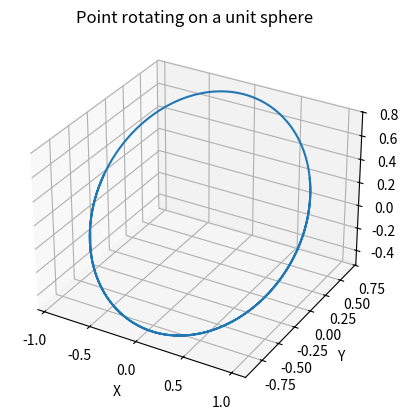
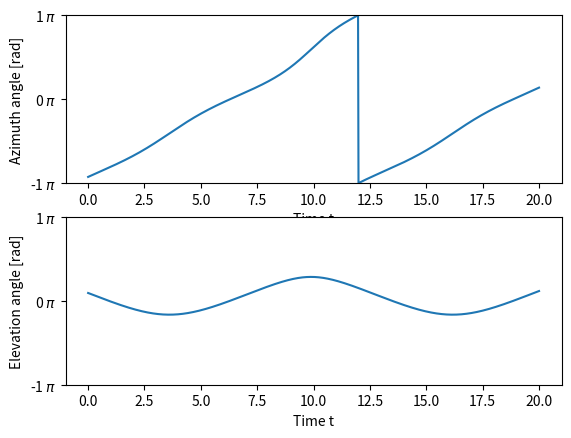

Python code for these plots, in order:
# -*- coding: utf-8 -*-
"""
Created on Thu Aug 17 09:42:53 2023

[redacted]
"""

import numpy as np
import matplotlib.pyplot as plt
import matplotlib.ticker as tck

# Convert Cartesian coordinates on unit sphere to azimuth and elevation angles
def cart2sph(cart_pos): # Cartesian positions [3 x N]
    
    x = cart_pos[0,:] # x coordinate
    y = cart_pos[1,:] # y coordinate
    z = cart_pos[2,:] # z coordinate
    
    #r = np.sqrt(x**2 + y**2 + z**2)
    az = np.arctan2(y, x) # azimuth angle
    el = np.arctan2(z, np.sqrt(x**2 + y**2)) # elevation angle
    
    return az, el

# Convert azimuth and elevation angles on unit sphere to Cartesian coordinates
def sph2cart(azimuth_rad, # Azimuth coordinate [rad]
             elevation_rad): # Elevation coordinate [rad]
    
    x = np.sin(elevation_rad) * np.cos(azimuth_rad)
    y = np.sin(elevation_rad) * np.sin(azimuth_rad)
    z = np.cos(elevation_rad)
    points = np.stack((x, y, z), axis=0)
    
    return points

# Calculate rotation axis for given azimuth and elevation angles
def rotation_axis(azimuth_rad, # azimuth angle [rad]
                  elevation_rad): # elevation angle [rad]
    
    # 3D rotation axis as unit sphere vector
    x = np.sin(elevation_rad) * np.cos(azimuth_rad)
    y = np.sin(elevation_rad) * np.sin(azimuth_rad)
    z = np.cos(elevation_rad)
    k = np.array([x, y, z])
    
    return k

# Calculate rotation matrix for given rotation axis and angle
def rotation_matrix(rot_axis, # rotation axis (unit sphere vector)
                    theta): # rotation angle [rad]

    # Rotation matrix for given rotation axis
    cos = np.cos(theta)
    sin = np.sin(theta)
    kx = rot_axis[0]
    ky = rot_axis[1]
    kz = rot_axis[2]
    rot_matrix = np.array([
        [cos+kx**2*(1-cos), kx*ky*(1-cos)-kz*sin, kx*kz*(1-cos)+ky*sin],
        [ky*kz*(1-cos)+kz*sin, cos+ky**2*(1-cos), ky*kz*(1-cos)-kz*sin],
        [kz*kx*(1-cos)-ky*sin, kz*ky*(1-cos)+kx*sin, cos+kz**2*(1-cos)]
    ])
        
    return rot_matrix

# Rotate point on a unit sphere with specified rotation axis and random 
# initial rotation angle. Calculate rotating points' position at a given time
def pointPositions(time, # time axis
                    omega, # angular speed [rad/s]
                    rotation_axis): # specified as unit sphere vector
    
    # Rotation axis (unit sphere vector elements)
    kx = rotation_axis[0]
    ky = rotation_axis[1]
    kz = rotation_axis[2]
    
    # Rotation angles [rad]
    theta_0 = np.random.uniform() * 2 * np.pi # Random initial rotation angle
    theta_rad = time * omega + theta_0
    cos_theta = np.cos(theta_rad)
    sin_theta = np.sin(theta_rad)
    N = len(time)

    positions = np.zeros((3,N))
    for cos, sin, n in zip(cos_theta, sin_theta, range(N)):
        # Compute rotation matrix
        rotation_matrix = np.array([
            [cos+kx**2*(1-cos), kx*ky*(1-cos)-kz*sin, kx*kz*(1-cos)+ky*sin],
            [ky*kx*(1-cos)+kz*sin, cos+ky**2*(1-cos), ky*kz*(1-cos)-kx*sin],
            [kz*kx*(1-cos)-ky*sin, kz*ky*(1-cos)+kx*sin, cos+kz**2*(1-cos)]
            ])
        positions[:,n] = rotation_matrix.dot(np.array([1,0,0]))
    
    return positions

# Random generate points on unit sphere (as (azimuth, elevation))
def randomUnitSphere(num_points=1):
    
    points = []
    for n in range(num_points):
        azimuth = np.random.rand() * 2 * np.pi # Random azimuth angle [rad]
        z = 1 - np.random.rand() * 2 # Random sample uniformly from [-1,1]
        elevation = np.arccos(z) # Random elevation angle [rad]
        points.append((azimuth, elevation))
        
    points = np.array(points).T
    azimuth = points[0,:]
    elevation = points[1,:]
    
    return azimuth, elevation

# Simulate tumbling around random rotation axis
def randomTumbling(angular_speed, # angular speed [rad/s]
                    sample_rate, # sampling rate [Hz]
                    num_points, # number of samples []
                    in_degrees=False): # return angles in degrees (or radians)

    '''
    Simulates a tumbling space debris object by random generating a rotation
    axis and returning a given number of azimuth and elevation angles of this 
    object as it tumbles around this axis at the given angular speed and 
    sampling rate. 
    Azimuth angles are measured in the xy-plane from the x-axis.
    Elevation angles are measured between the xy-plane and the z-axis.
    '''

    # Sampling times
    time = np.linspace(0, num_points/sample_rate, num=num_points, endpoint=False)
    
    # Specify random rotation axis
    azimuth_rad = np.random.uniform() * 2 * np.pi # Random azimuth angle [rad]
    z = 1 - np.random.rand() * 2 # Random sample uniformly from [-1,1]
    elevation_rad = np.arccos(z) # Random elevation angle [rad]
    
    # Compute positions during rotation
    k = rotation_axis(azimuth_rad, elevation_rad)
    positions = pointPositions(time, angular_speed, k)

    # Convert to azimuth and elevation angles
    azimuth_angles, elevation_angles = cart2sph(positions)
    
    if in_degrees:
        azimuth_angles = np.rad2deg(azimuth_angles)
        elevation_angles = np.rad2deg(elevation_angles)
    
    return azimuth_angles, elevation_angles

# Simulate tumbling around specified rotation axis
def fixedTumbling(angular_speed, # angular speed [rad/s]
                   sample_rate, # sampling rate [Hz]
                   num_points, # number of samples []
                   rotation_axis, # specified as unit sphere vector
                   in_degrees=False): # return angles in degrees (or radians)

    '''
    Simulates a tumbling space debris object rotating around a rotation axis 
    specified by the given azimuth and elevation angles. Returns a given 
    number of azimuth and elevation angles of this object as it tumbles around
    this axis at the given angular speed and sampling rate. 
    Azimuth angles are measured in the xy-plane from the x-axis.
    Elevation angles are measured between the xy-plane and the z-axis.
    '''

    # Sampling times
    time = np.linspace(0, num_points/sample_rate, num=num_points, endpoint=False)
    
    # Compute positions during rotation
    positions = pointPositions(time, angular_speed, rotation_axis)

    # Convert to azimuth and elevation angles
    azimuth_angles, elevation_angles = cart2sph(positions)
    
    if in_degrees:
        azimuth_angles = np.rad2deg(azimuth_angles)
        elevation_angles = np.rad2deg(elevation_angles)

    return azimuth_angles, elevation_angles

#
# Unit test
#

if __name__=="__main__":
    
    # Time parameters
    num_points = 1000  # Number of points to plot
    angular_speed = 0.5  # Angular speed [rad/s]
    sample_rate = 50 # Sampling rate
    time = np.linspace(0, 20, num_points)  # Time interval
    
    # Generate a random azimuth and elevation angle
    azimuth_rad = np.random.uniform() * 2 * np.pi # Random azimuth angle in radians
    elevation_rad = np.random.uniform() * np.pi # Random elevation angle in radians

    # Rotation axis specified as Cartesian elements of unit sphere vector
    k = rotation_axis(azimuth_rad, elevation_rad)
    
    # Compute positions during rotation
    positions = pointPositions(time, angular_speed, k)
    
    # Convert to azimuth and elevation angles
    az, el = cart2sph(positions)
    
    #az, el = randomTumbling(angular_speed, sample_rate, num_points)
    #az, el = fixedTumbling(angular_speed, sample_rate, num_points, k)
    
    # Plot the rotating point on the unit sphere
    fig1 = plt.figure()
    ax1 = fig1.add_subplot(111, projection='3d')
    ax1.plot(positions[0, :], positions[1, :], positions[2, :])
    ax1.set_title('Point rotating on a unit sphere')
    ax1.set_xlabel('X')
    ax1.set_ylabel('Y')
    ax1.set_zlabel('Z')
    plt.show()
    
    # Plot the corresponding azimuth and elevation angles
    fig2, axs2 = plt.subplots(2)
    axs2[0].plot(time, az/np.pi)
    axs2[0].set_xlabel('Time t')
    axs2[0].set_ylabel('Azimuth angle [rad]')
    #axs2[0].set_ylim([-np.pi, np.pi])
    axs2[0].set_ylim([-1, 1])
    axs2[0].yaxis.set_major_formatter(tck.FormatStrFormatter('%g $\pi$'))
    axs2[0].yaxis.set_major_locator(tck.MultipleLocator(base=1.0))
    axs2[1].plot(time, el/np.pi)
    axs2[1].set_xlabel('Time t')
    axs2[1].set_ylabel('Elevation angle [rad]')
    #axs2[1].set_ylim([-np.pi/2, np.pi/2])
    axs2[1].set_ylim([-1, 1])
    axs2[1].yaxis.set_major_formatter(tck.FormatStrFormatter('%g $\pi$'))
    axs2[1].yaxis.set_major_locator(tck.MultipleLocator(base=1.0))
    plt.show()
    
